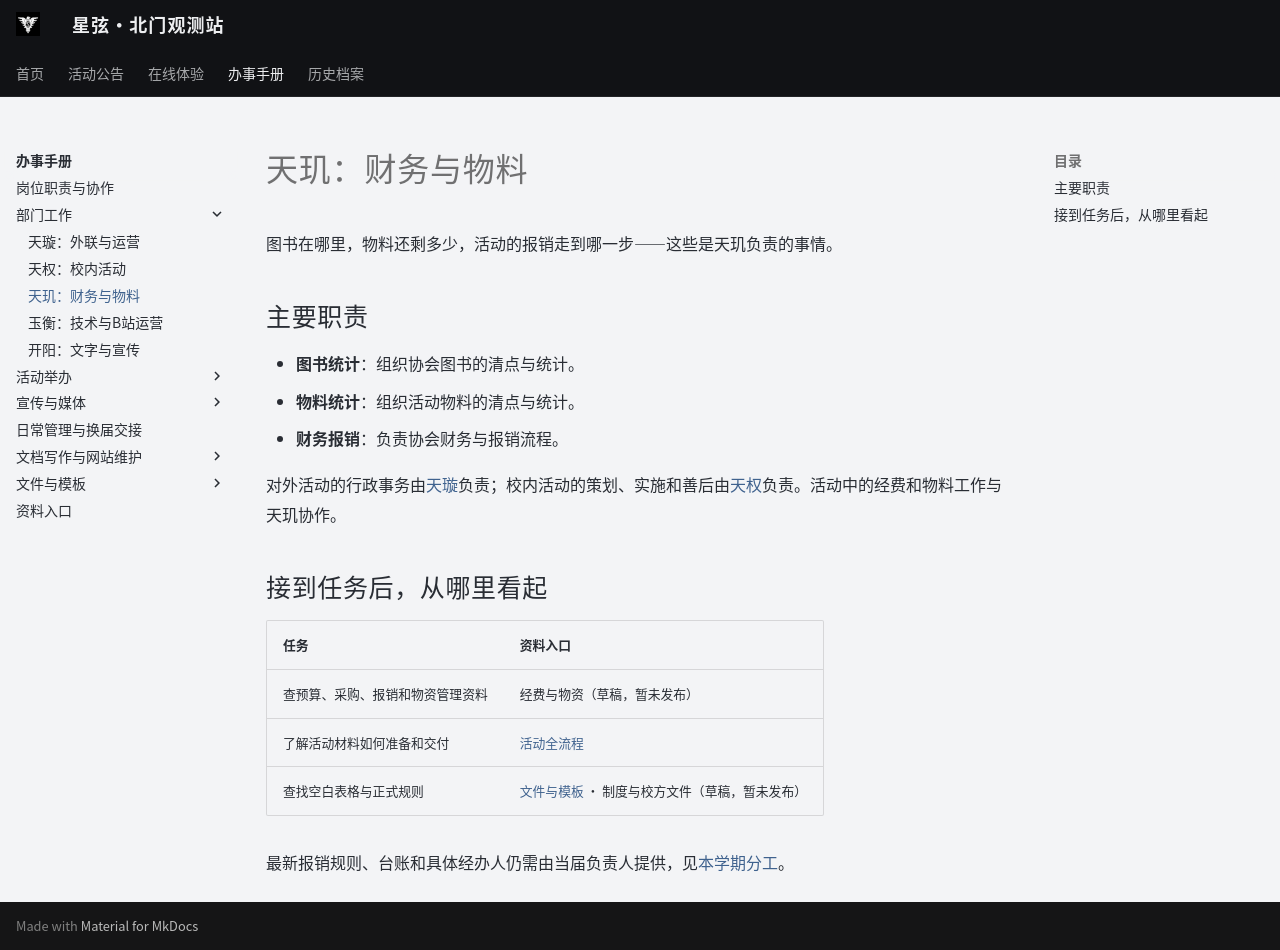

repository: ZJU-Starlight/zju-starlight.github.io · page: handbook/departments/finance/index.html · generator: mkdocs

# 天玑：财务与物料

图书在哪里，物料还剩多少，活动的报销走到哪一步——这些是天玑负责的事情。

## 主要职责

- **图书统计**：组织协会图书的清点与统计。
- **物料统计**：组织活动物料的清点与统计。
- **财务报销**：负责协会财务与报销流程。

对外活动的行政事务由[天璇](outreach.md)负责；校内活动的策划、实施和善后由[天权](events.md)负责。活动中的经费和物料工作与天玑协作。

## 接到任务后，从哪里看起

| 任务 | 资料入口 |
| --- | --- |
| 查预算、采购、报销和物资管理资料 | 经费与物资（草稿，暂未发布） |
| 了解活动材料如何准备和交付 | [活动全流程](../activities.md) |
| 查找空白表格与正式规则 | [文件与模板](../templates/index.md) · 制度与校方文件（草稿，暂未发布） |

最新报销规则、台账和具体经办人仍需由当届负责人提供，见[本学期分工](../../club/contacts.md)。
